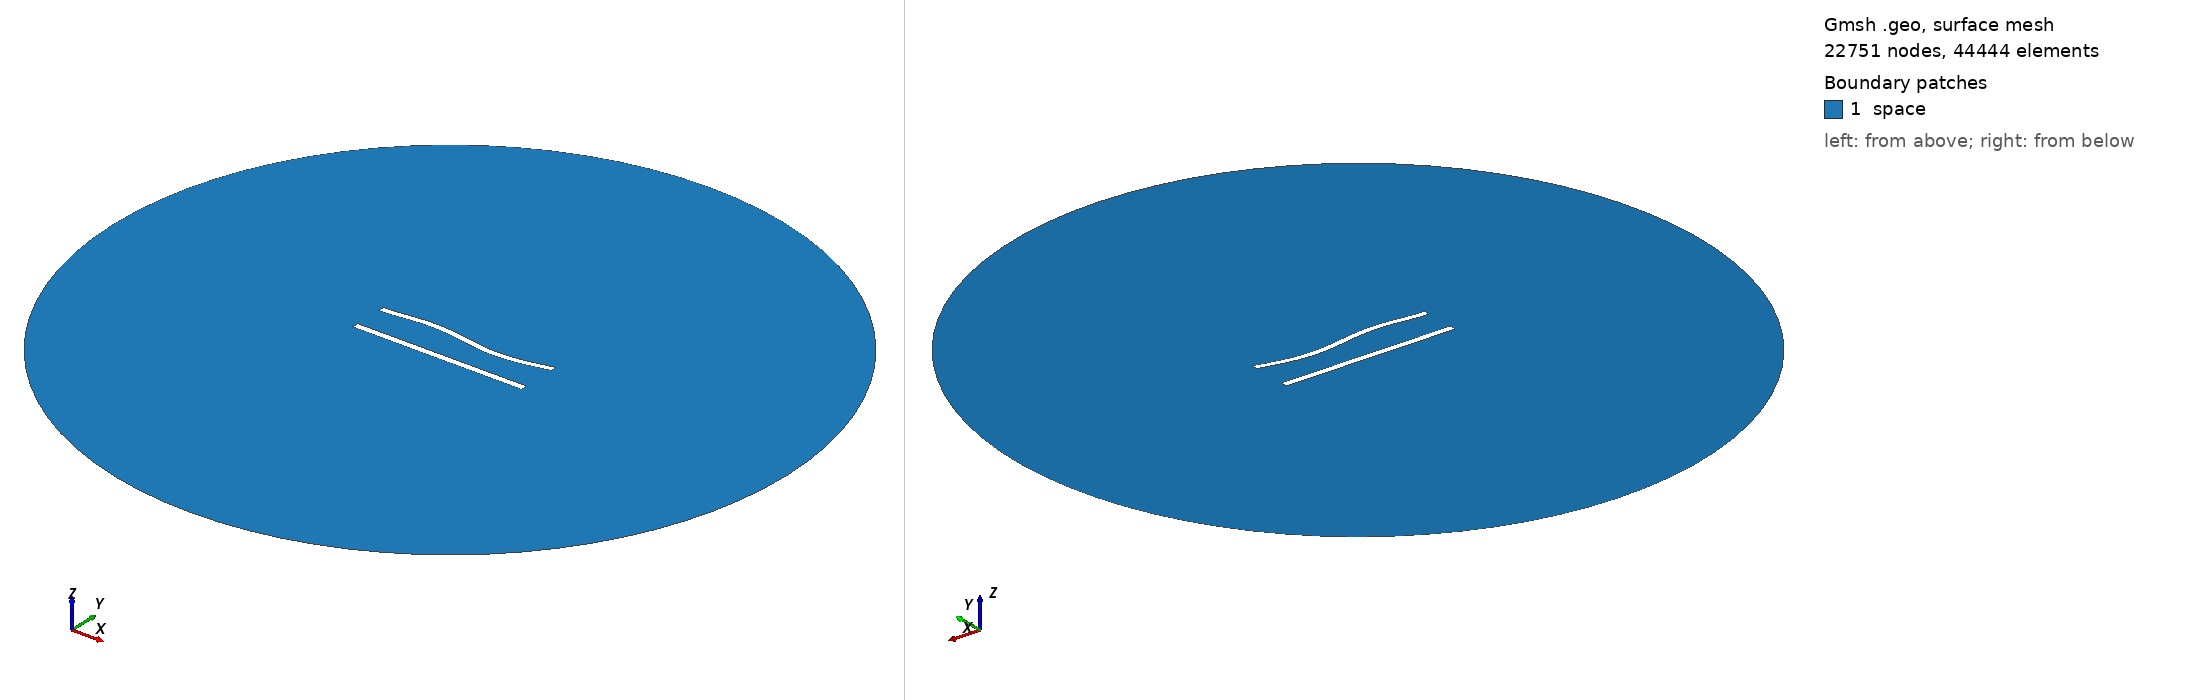

Gmsh geometry script, surface-meshed: 22751 nodes, 44444 surface elements. Boundary patches (legend numbers): 1 space. Left view from above one corner, right view from below the opposite corner. Legend entries are the model's physical surfaces. The drawing asked Gmsh for element sizes between 1% and 20% of the model's largest extent; the script's own settings can give other sizes.

=== 449.geo (drawn) ===
//---------------------------------------
// Geometry kernel
//---------------------------------------

SetFactory("OpenCASCADE");



//---------------------------------------
// Parameters of the geometry
//---------------------------------------

// Overetch of the upper plate
overetch = 0.125;

// Distance between the plates
distance = 20.0;

// Discretization over the x axis (for the deformation)
nx = 50; 

// Length of the plate
L = 100 - overetch; 

// Number of modes
n = 4; 

// 1st mode coefficient
coeff(1) = 0.0;
beta(1) = 0.596864 * 3.1415926535 / L;

// 2nd mode coefficient
coeff(2) = 0.0;
beta(2) = 1.49418 * 3.1415926535 / L;

// 3rd mode coefficient
coeff(3) = 1.5;
beta(3) = 2.50025 * 3.1415926535 / L;

// 4th mode coefficient
coeff(4) = 0.0;
beta(4) = 3.49999 * 3.1415926535 / L;



//---------------------------------------
// Upper plate (deformed rectangle)
//---------------------------------------

// Coordiantes of the upper plate
xmin = -50;
xmax = 50 - overetch;

// Height of the upper plate
yheight = 4 - 2 * overetch;

// Indexes of the points
UpperID[] = {};
LowerID[] = {};
LeftID[] = {};
RightID[] = {};

// Point index
p = 1;

// Horizontal edges
For i In {1:nx}
    x = xmin + (i-1)*(xmax - xmin)/(nx-1);

    y_bottom = distance / 2 + overetch;
    For j In {1:n}
        C = (Cosh(beta(j)*L) + Cos(beta(j)*L)) / (Sinh(beta(j)*L) + Sin(beta(j)*L));
        y_bottom  = y_bottom + coeff(j) * (Cosh(beta(j)*(x+50)) - Cos(beta(j)*(x+50)) - C * (Sinh(beta(j)*(x+50)) - Sin(beta(j)*(x+50))));
    EndFor

    y_top = y_bottom + yheight;

    Point(p) = {x, y_top, 0, 1.0};
    UpperID[i] = p;
    p = p + 1;

    Point(p) = {x, y_bottom, 0, 1.0};
    LowerID[i] = p;
    p = p + 1;
EndFor

// Create point lists
UpperPts[] = {}; LowerPts[] = {};
For i In {1:nx}
  UpperPts[] += {UpperID[i]};
  LowerPts[] += {LowerID[i]};
EndFor

// Build splines
Spline(1) = {UpperPts[]};
Spline(2) = {LowerPts[]};
Line(3) = {LowerPts[nx-1], UpperPts[nx-1]};
Line(4) = {LowerPts[0], UpperPts[0]};

// Build the plane surface
Curve Loop(1) = {2, 3, -1, -4};
Plane Surface(1) = {1};



//---------------------------------------
// Lower plate (rectangle)
//---------------------------------------

// Vertices
Point(1001) = {-50, -distance/2, 0, 1.0};
Point(1002) = { 50, -distance/2, 0, 1.0};
Point(1003) = { 50,  -distance/2 + 4, 0, 1.0};
Point(1004) = {-50,  -distance/2 + 4, 0, 1.0};

// Edges
Line(5) = {1001, 1002};
Line(6) = {1002, 1003};
Line(7) = {1003, 1004};
Line(8) = {1004, 1001};

// Plane surface
Line Loop(2) = {5, 6, 7, 8};
Plane Surface(2) = {2}; 



//---------------------------------------
// Outer (fictious) boundary
//---------------------------------------

// Points
Point(1005) = {0, 0, 0};       // Center
Point(1006) = {200, 0, 0};     // Start point
Point(1007) = {0, 200, 0};     // 90 degrees
Point(1008) = {-200, 0, 0};    // 180 degrees
Point(1009) = {0, -200, 0};    // 270 degrees

// Circle arcs (each needs start, center, end)
Circle(9) = {1006, 1005, 1007};
Circle(10) = {1007, 1005, 1008};
Circle(11) = {1008, 1005, 1009};
Circle(12) = {1009, 1005, 1006};

// Plane surface for the entire domain
Curve Loop(3) = {9, 10, 11, 12};
Surface(3) = {3};

// Subtract the plates from the whole domain to obtain the actual domain where we want to solve the equations
BooleanDifference{ Surface{3}; Delete; }{ Surface{1}; Surface{2}; Delete; }




//---------------------------------------
// Transfinite Lines/Curves
//---------------------------------------

// Set the number of points on the boundaries
r = 6;
d = 0.15;

// Plates
Transfinite Curve {1} = 50*r/4 Using Progression 1;
Transfinite Line {2} = 50*r Using Progression 1;
Transfinite Curve {3, 4} = 2*r Using Progression 1+d;
Transfinite Line {5} = 50*r/4 Using Progression 1;
Transfinite Line {7} = 50*r Using Progression 1;
Transfinite Line {6} = 2*r Using Progression 1-d;
Transfinite Line {8} = 2*r Using Progression 1+d;

// Outer boundary
Transfinite Line {9, 10, 11, 12} = 20 Using Progression 1;



//---------------------------------------
// Physical groups
//---------------------------------------                

// Physical curves (boundaries)
Physical Line("force_segment", 10) = {2};
Physical Line("upper_plate", 11) = {1, 3, 4};
Physical Line("lower_plate", 12) = {5, 6, 7, 8};
Physical Line("boundary", 20) = {9, 10, 11, 12};

// Physical Surfaces
Physical Surface("space", 30) = {3};



//---------------------------------------
// 6. Generate the Mesh
//---------------------------------------

// 2D mesh generation
Mesh 2;
